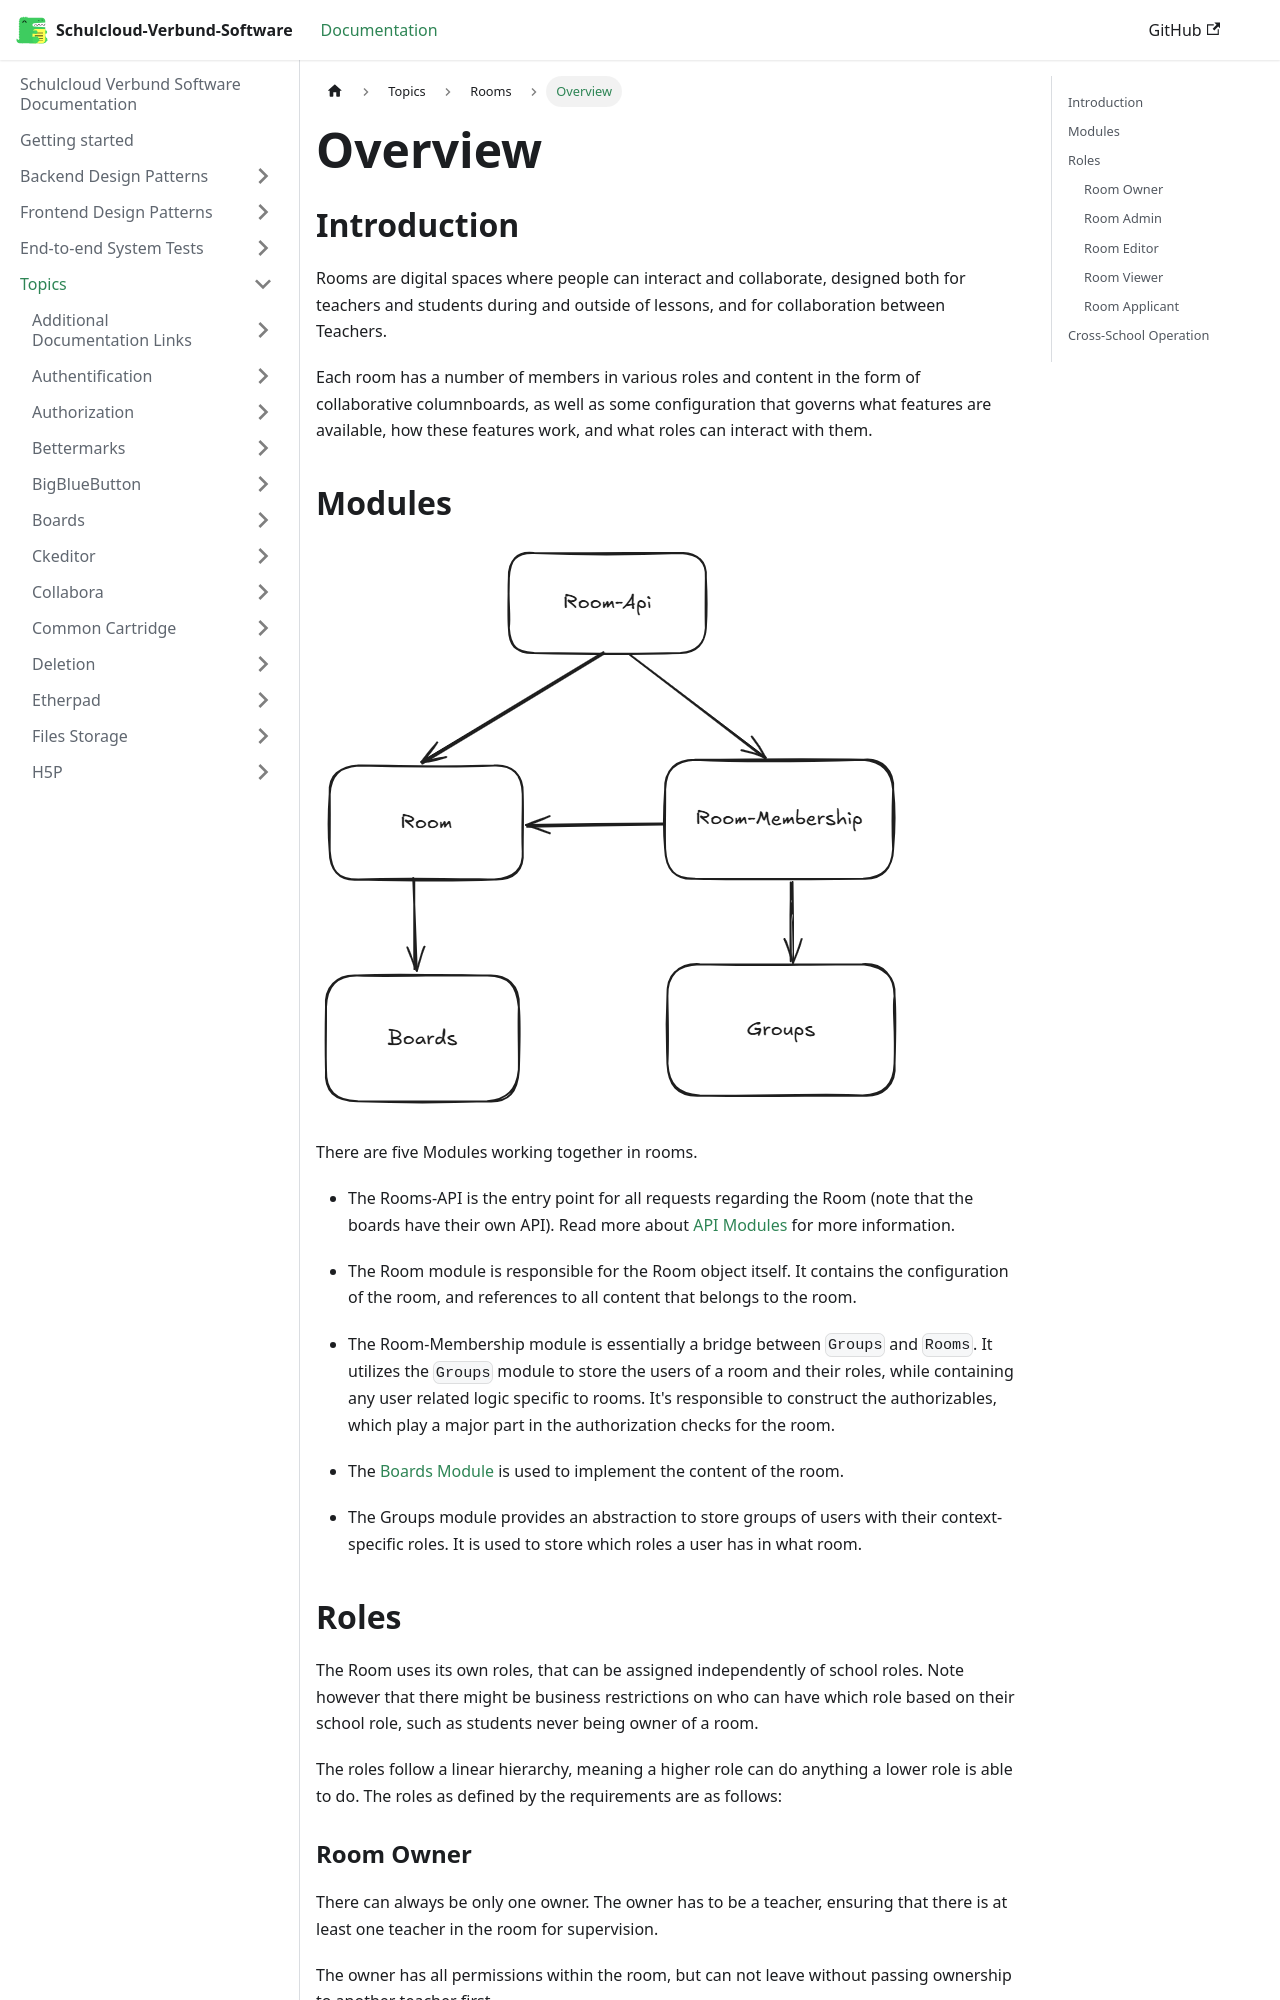

repository: hpi-schul-cloud/schulcloud-documentation · page: docs/topics/rooms/overview.html · generator: docusaurus

# Overview

## Introduction

Rooms are digital spaces where people can interact and collaborate, designed both for teachers and students during and outside of lessons, and for collaboration between Teachers.

Each room has a number of members in various roles and content in the form of collaborative columnboards, as well as some configuration that governs what features are available, how these features work, and what roles can interact with them.

## Modules

![Module Structure](./img/rooms-structure.excalidraw.png)

There are five Modules working together in rooms.

- The Rooms-API is the entry point for all requests regarding the Room (note that the boards have their own API). Read more about [API Modules](../../backend-design-patterns/architecture.md#api-modules) for more information.

- The Room module is responsible for the Room object itself. It contains the configuration of the room, and references to all content that belongs to the room.

- The Room-Membership module is essentially a bridge between `Groups` and `Rooms`. It utilizes the `Groups` module to store the users of a room and their roles, while containing any user related logic specific to rooms. It's responsible to construct the authorizables, which play a major part in the authorization checks for the room.

- The [Boards Module](../board/introduction.md) is used to implement the content of the room.

- The Groups module provides an abstraction to store groups of users with their context-specific roles. It is used to store which roles a user has in what room.

## Roles

The Room uses its own roles, that can be assigned independently of school roles. Note however that there might be business restrictions on who can have which role based on their school role, such as students never being owner of a room.

The roles follow a linear hierarchy, meaning a higher role can do anything a lower role is able to do. The roles as defined by the requirements are as follows:
